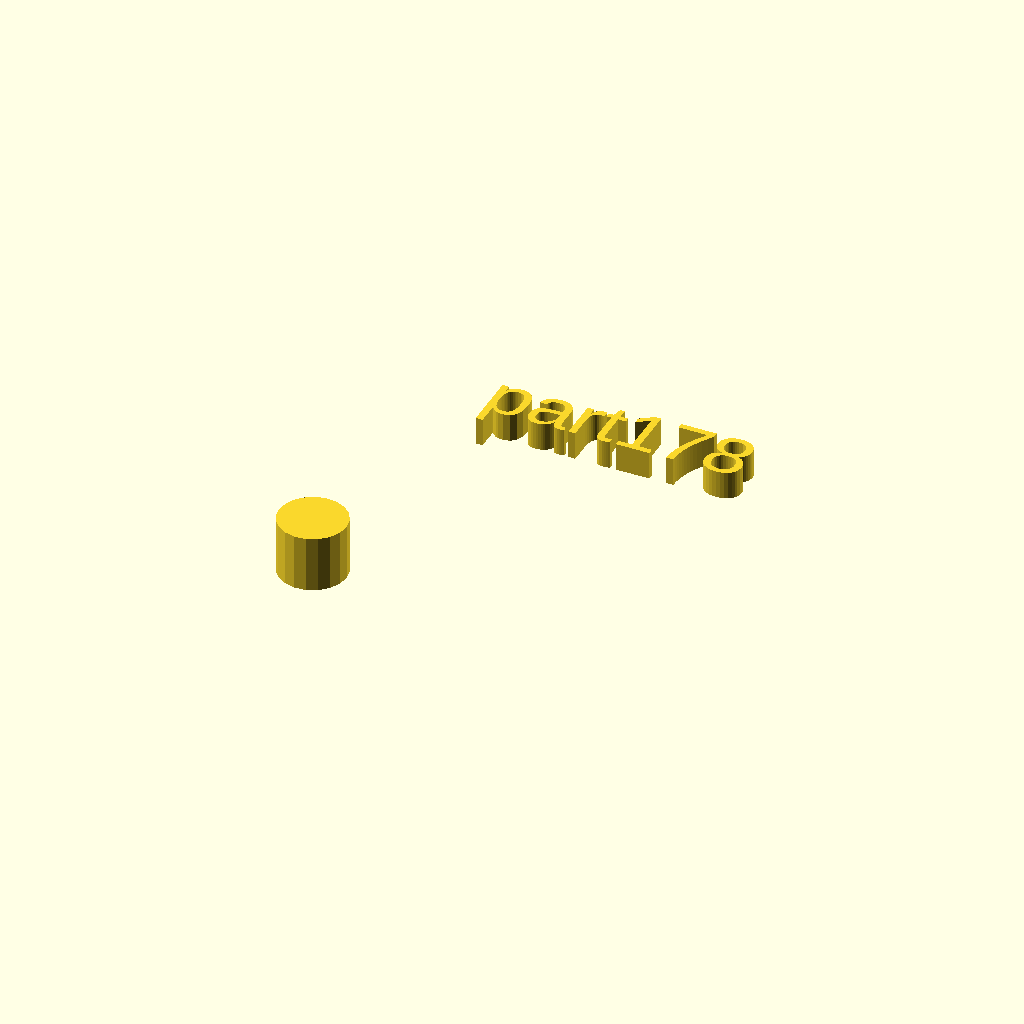
Cell 1 — every parameter at its default value.
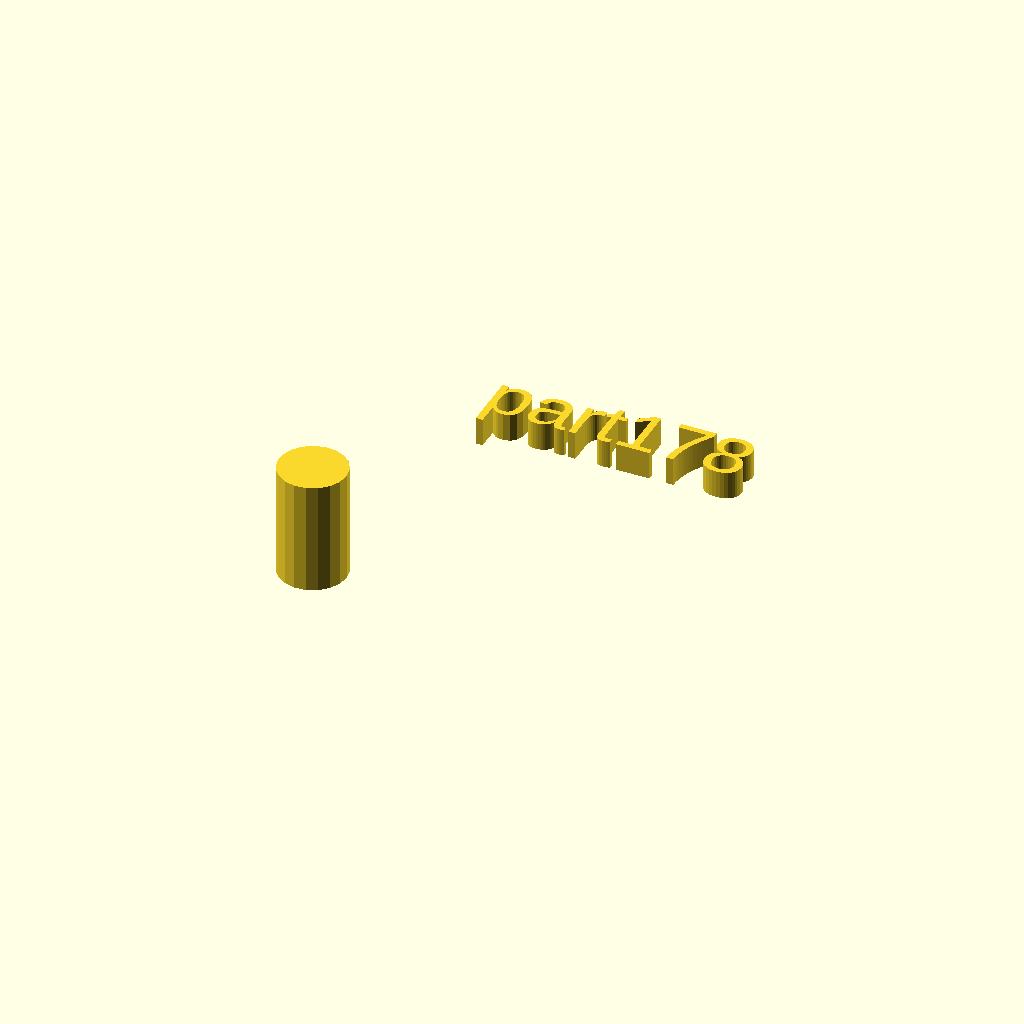
Cell 2: h = 20 (everything else at default).
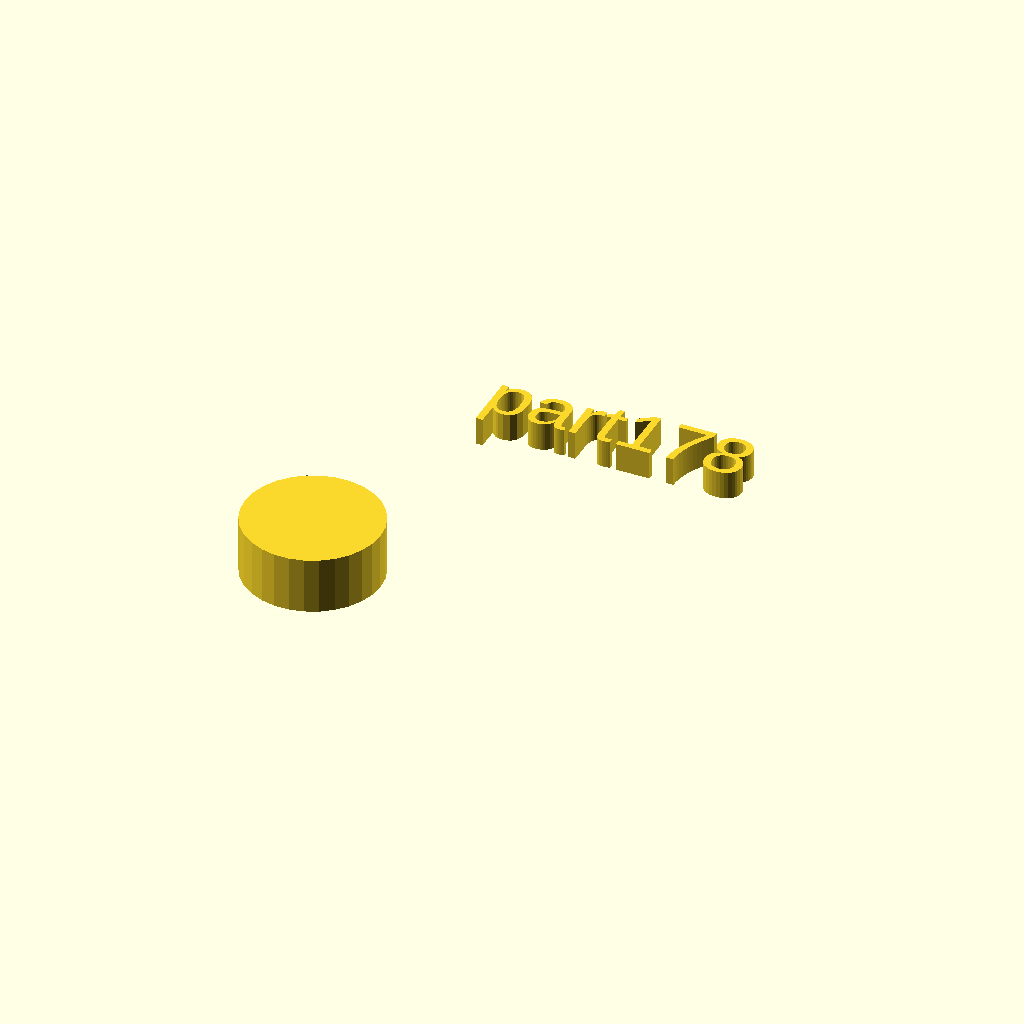
Cell 3: the same model with r1 = 12.
All cells are drawn from one camera (rotation 55°, 0°, 25°, orthographic, colour scheme Cornfield), so only the parameter changes between them.
OpenSCAD source file docs/local_scad/001/078.scad:
//[CUSTOMIZATION]
// Height
h=10;
// Radius
r1=6;
// Message
txt="part178";
module __END_CUSTOMIZATIONS () { }
cylinder(h,r1,r1);
translate([20,20,20]) { linear_extrude(5) text(txt, font="Liberation Sans"); }
Customizer parameters (derived from the source; name, type, default, range or options):
h: number, default 10
r1: number, default 6
txt: string, default "part178"
